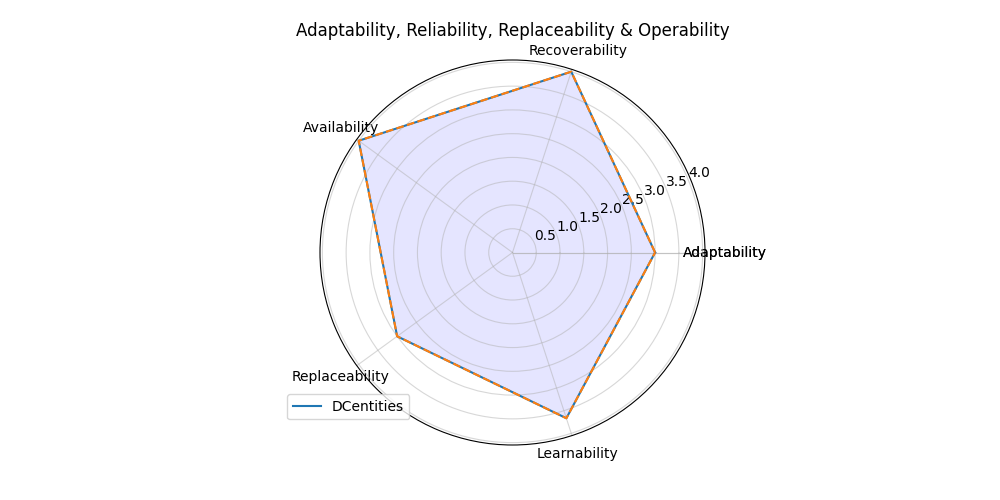

Data behind this chart, as committed beside it:
; Score
Adaptability; 3.0
Recoverability; 4.0
Availability; 4.0
Replaceability; 3.0
Learnability; 3.667
